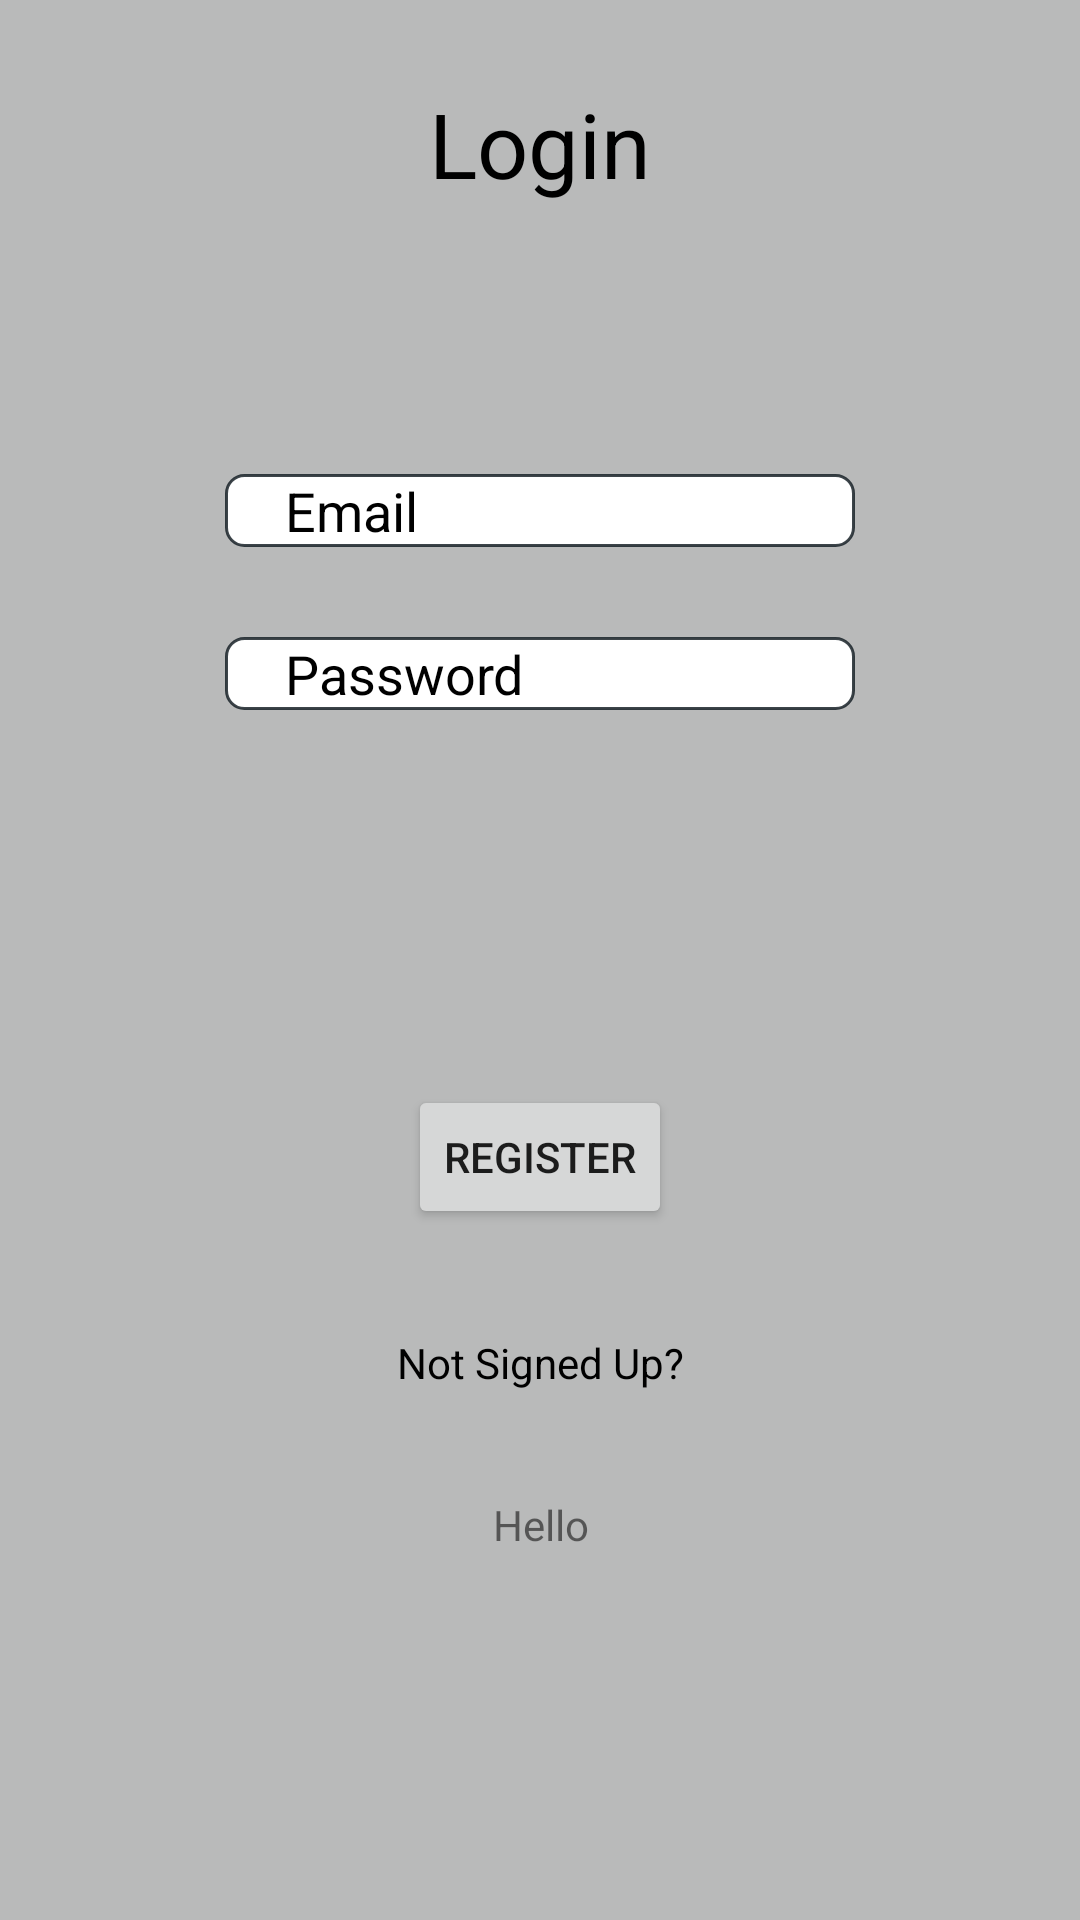

Produce the Android XML layout that renders to this screen, including the resource entries it uses.
<!-- AndroidManifest.xml: application theme Theme.Collect_My_Car -->
<!-- res/layout/activity_login.xml -->
<?xml version="1.0" encoding="utf-8"?>

<androidx.constraintlayout.widget.ConstraintLayout xmlns:android="http://schemas.android.com/apk/res/android"
    xmlns:app="http://schemas.android.com/apk/res-auto"
    xmlns:tools="http://schemas.android.com/tools"
    android:layout_width="match_parent"
    android:layout_height="match_parent"
    android:background="#B9BABA">

    <TextView
        android:id="@+id/textView2"
        android:layout_width="wrap_content"
        android:layout_height="wrap_content"
        android:layout_marginTop="35dp"
        android:text="Hello"
        app:layout_constraintEnd_toEndOf="@+id/not_signed_up"
        app:layout_constraintHorizontal_bias="0.50"
        app:layout_constraintStart_toStartOf="@+id/not_signed_up"
        app:layout_constraintTop_toBottomOf="@+id/not_signed_up" />

    <TextView
        android:id="@+id/login_textView_login"
        android:layout_width="wrap_content"
        android:layout_height="wrap_content"
        android:text="Login"
        android:textSize="30dp"
        android:textColor="@color/black"
        app:layout_constraintBottom_toBottomOf="parent"
        app:layout_constraintEnd_toEndOf="parent"
        app:layout_constraintLeft_toLeftOf="parent"
        app:layout_constraintRight_toRightOf="parent"
        app:layout_constraintStart_toStartOf="parent"
        app:layout_constraintTop_toTopOf="parent"
        app:layout_constraintVertical_bias="0.046" />

    <EditText
        android:id="@+id/email_editText_login"
        android:layout_width="wrap_content"
        android:layout_height="wrap_content"
        android:layout_marginTop="90dp"
        android:background="@drawable/register_edittext"
        android:ems="10"
        android:hint="Email"
        android:inputType="textEmailAddress"
        android:paddingLeft="20dp"
        android:textColor="@color/black"
        android:textColorHint="@color/black"
        app:layout_constraintEnd_toEndOf="@+id/login_textView_login"
        app:layout_constraintStart_toStartOf="@+id/login_textView_login"
        app:layout_constraintTop_toBottomOf="@+id/login_textView_login" />

    <EditText
        android:id="@+id/password_editText_login"
        android:layout_width="wrap_content"
        android:layout_height="wrap_content"
        android:layout_marginTop="30dp"
        android:background="@drawable/register_edittext"
        android:ems="10"
        android:hint="Password"
        android:inputType="textPassword"
        android:paddingLeft="20dp"
        android:textColor="@color/black"
        android:textColorHint="@color/black"
        app:layout_constraintStart_toStartOf="@+id/email_editText_login"
        app:layout_constraintTop_toBottomOf="@+id/email_editText_login" />

    <Button
        android:id="@+id/login_button_login"
        android:layout_width="wrap_content"
        android:layout_height="wrap_content"
        android:layout_marginTop="125dp"
        android:text="Register"
        app:layout_constraintEnd_toEndOf="@+id/password_editText_login"
        app:layout_constraintStart_toStartOf="@+id/password_editText_login"
        app:layout_constraintTop_toBottomOf="@+id/password_editText_login" />

    <TextView
        android:id="@+id/not_signed_up"
        android:layout_width="wrap_content"
        android:layout_height="wrap_content"
        android:layout_marginTop="35dp"
        android:text="Not Signed Up?"
        android:textColor="@color/black"
        app:layout_constraintEnd_toEndOf="@+id/login_button_login"
        app:layout_constraintStart_toStartOf="@+id/login_button_login"
        app:layout_constraintTop_toBottomOf="@+id/login_button_login" />
</androidx.constraintlayout.widget.ConstraintLayout>
<!-- resources referenced by this layout -->
<resources>
  <!-- drawable register_edittext (drawable) -->
  <?xml version="1.0" encoding="utf-8"?>
  
  
      <shape android:shape="rectangle" xmlns:android="http://schemas.android.com/apk/res/android">
  
      <solid android:color="#FFFFFF"> </solid>
  
      <stroke android:color="#CE101920"
  
          android:width="1dp"/>
  
      <corners android:radius="6dp"> </corners>
  
      </shape>
  <style name="Theme.Collect_My_Car" parent="Theme.MaterialComponents.DayNight.DarkActionBar">
          
          <item name="colorPrimary">@color/purple_500</item>
          <item name="colorPrimaryVariant">@color/purple_700</item>
          <item name="colorOnPrimary">@color/white</item>
          
          <item name="colorSecondary">@color/teal_200</item>
          <item name="colorSecondaryVariant">@color/teal_700</item>
          <item name="colorOnSecondary">@color/black</item>
          
          <item name="android:statusBarColor" tools:targetApi="l">?attr/colorPrimaryVariant</item>
          
      </style>
  <!-- not gathered from this repository: default colours our renderer supplied (Android Studio template values) -->
  <color name="purple_500">#FF6200EE</color>
  <color name="purple_700">#FF3700B3</color>
  <color name="teal_200">#FF03DAC5</color>
  <color name="teal_700">#FF018786</color>
  <color name="black">#FF000000</color>
  <color name="white">#FFFFFFFF</color>
</resources>
